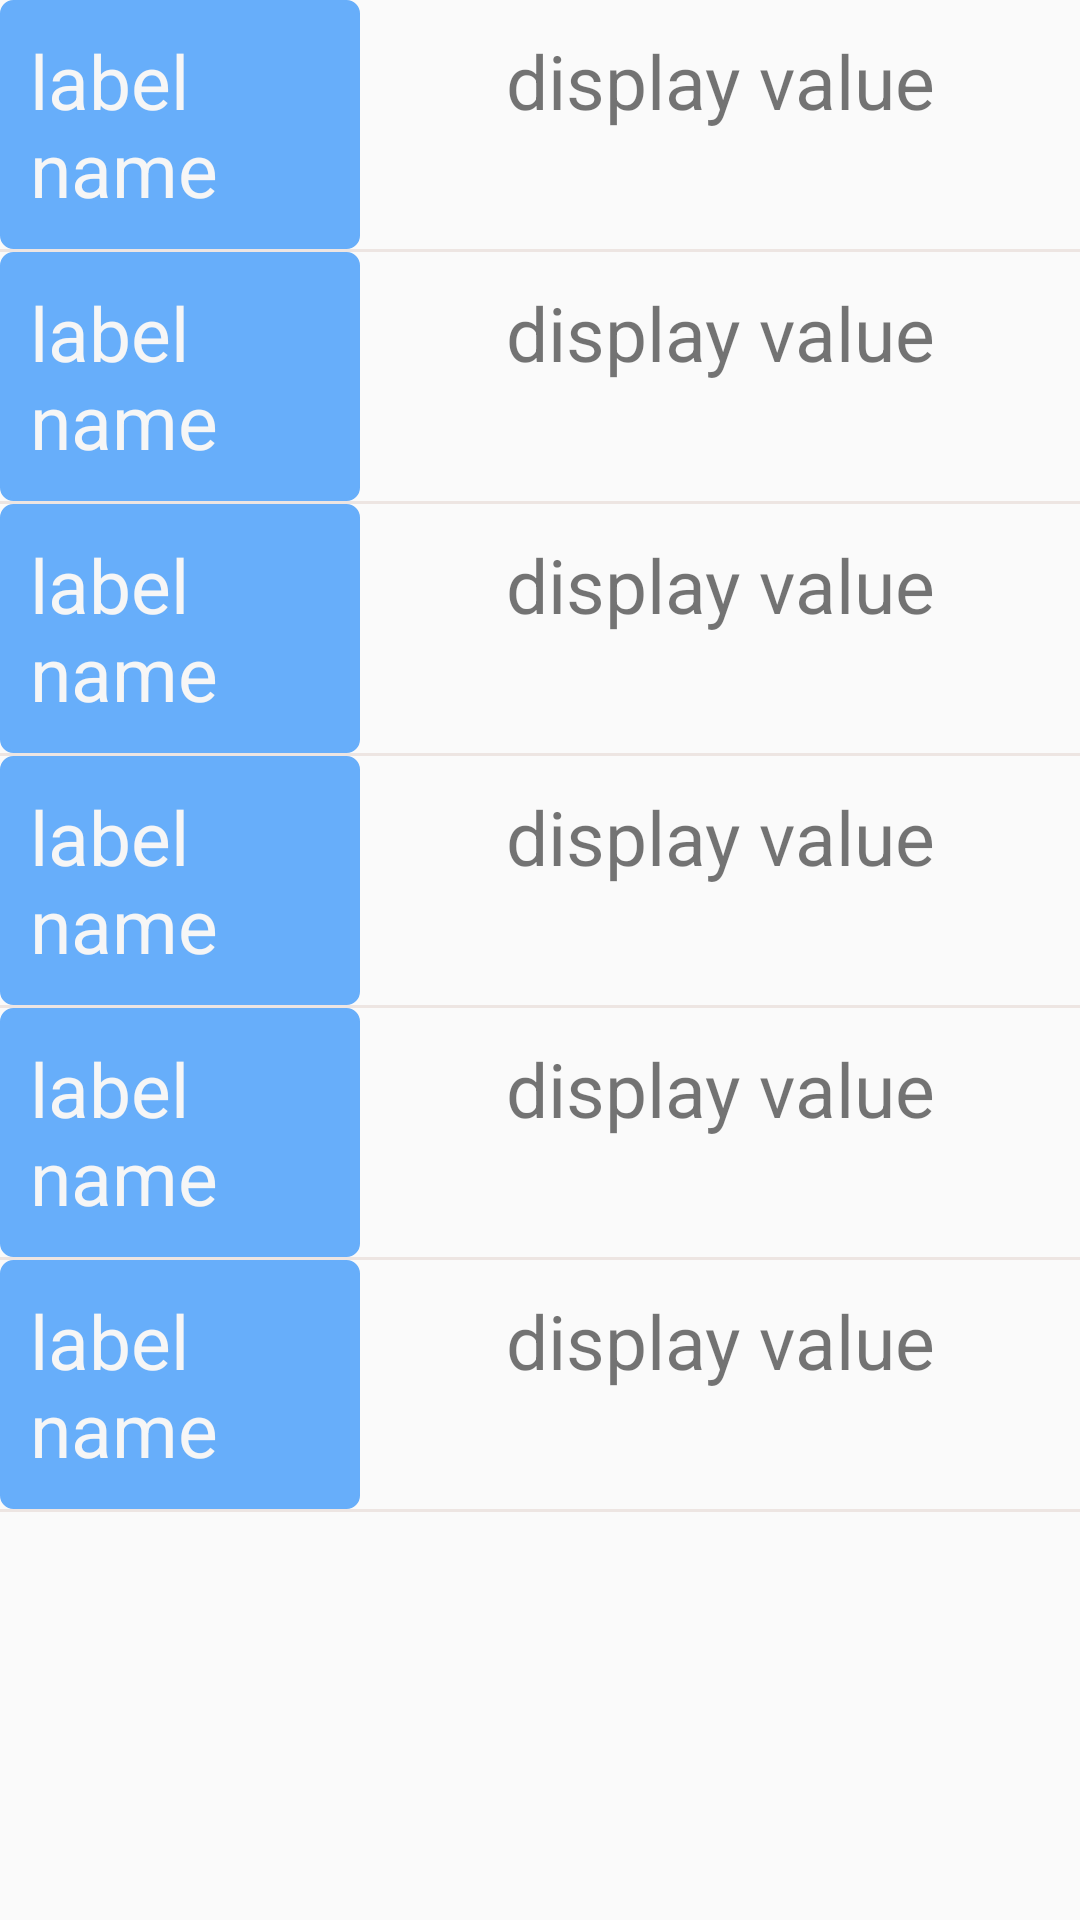

This screen was rendered from an Android layout file. Write that file and the resources it references.
<!-- AndroidManifest.xml: application theme AppTheme -->
<!-- res/layout/info_item.xml -->
<?xml version="1.0" encoding="utf-8"?>
<LinearLayout xmlns:android="http://schemas.android.com/apk/res/android"
    android:layout_width="match_parent"
    android:layout_height="match_parent"
    android:orientation="vertical">

    <LinearLayout
        android:layout_width="match_parent"
        android:layout_height="wrap_content"
        android:orientation="horizontal">

        <TextView
            android:id="@+id/info_user_name"
            android:layout_width="0dp"
            android:layout_height="wrap_content"
            android:layout_weight="1"
            android:background="@drawable/bg_fill_border"
            android:gravity="start"
            android:padding="10dp"
            android:text="label name"
            android:textColor="@color/white"
            android:textSize="25sp" />

        <TextView
            android:id="@+id/info_user_value"
            android:layout_width="0dp"
            android:layout_height="wrap_content"
            android:layout_weight="2"
            android:background="@drawable/bg_border"
            android:gravity="center"
            android:padding="10dp"
            android:text="display value"
            android:textSize="25sp" />

    </LinearLayout>

    <View
        android:layout_width="match_parent"
        android:layout_height="1dp"
        android:layout_alignParentBottom="true"
        android:background="@color/underLine" />

    <LinearLayout
        android:layout_width="match_parent"
        android:layout_height="wrap_content"
        android:orientation="horizontal">

        <TextView
            android:id="@+id/info_real_name"
            android:layout_width="0dp"
            android:layout_height="wrap_content"
            android:layout_weight="1"
            android:background="@drawable/bg_fill_border"
            android:gravity="start"
            android:padding="10dp"
            android:text="label name"
            android:textColor="@color/white"
            android:textSize="25sp" />

        <TextView
            android:id="@+id/info_real_value"
            android:layout_width="0dp"
            android:layout_height="wrap_content"
            android:layout_weight="2"
            android:background="@drawable/bg_border"
            android:gravity="center"
            android:padding="10dp"
            android:text="display value"
            android:textSize="25sp" />

    </LinearLayout>

    <View
        android:layout_width="match_parent"
        android:layout_height="1dp"
        android:layout_alignParentBottom="true"
        android:background="@color/underLine" />

    <LinearLayout
        android:layout_width="match_parent"
        android:layout_height="wrap_content"
        android:orientation="horizontal">

        <TextView
            android:id="@+id/info_gender_name"
            android:layout_width="0dp"
            android:layout_height="wrap_content"
            android:layout_weight="1"
            android:background="@drawable/bg_fill_border"
            android:gravity="start"
            android:padding="10dp"
            android:text="label name"
            android:textColor="@color/white"
            android:textSize="25sp" />

        <TextView
            android:id="@+id/info_gender_value"
            android:layout_width="0dp"
            android:layout_height="wrap_content"
            android:layout_weight="2"
            android:background="@drawable/bg_border"
            android:gravity="center"
            android:padding="10dp"
            android:text="display value"
            android:textSize="25sp" />

    </LinearLayout>

    <View
        android:layout_width="match_parent"
        android:layout_height="1dp"
        android:layout_alignParentBottom="true"
        android:background="@color/underLine" />

    <LinearLayout
        android:layout_width="match_parent"
        android:layout_height="wrap_content"
        android:orientation="horizontal">

        <TextView
            android:id="@+id/info_car_name"
            android:layout_width="0dp"
            android:layout_height="wrap_content"
            android:layout_weight="1"
            android:background="@drawable/bg_fill_border"
            android:gravity="start"
            android:padding="10dp"
            android:text="label name"
            android:textColor="@color/white"
            android:textSize="25sp" />

        <TextView
            android:id="@+id/info_car_value"
            android:layout_width="0dp"
            android:layout_height="wrap_content"
            android:layout_weight="2"
            android:background="@drawable/bg_border"
            android:gravity="center"
            android:padding="10dp"
            android:text="display value"
            android:textSize="25sp" />

    </LinearLayout>

    <View
        android:layout_width="match_parent"
        android:layout_height="1dp"
        android:layout_alignParentBottom="true"
        android:background="@color/underLine" />

    <LinearLayout
        android:layout_width="match_parent"
        android:layout_height="wrap_content"
        android:orientation="horizontal">

        <TextView
            android:id="@+id/info_phone_name"
            android:layout_width="0dp"
            android:layout_height="wrap_content"
            android:layout_weight="1"
            android:background="@drawable/bg_fill_border"
            android:gravity="start"
            android:padding="10dp"
            android:text="label name"
            android:textColor="@color/white"
            android:textSize="25sp" />

        <TextView
            android:id="@+id/info_phone_value"
            android:layout_width="0dp"
            android:layout_height="wrap_content"
            android:layout_weight="2"
            android:background="@drawable/bg_border"
            android:gravity="center"
            android:padding="10dp"
            android:text="display value"
            android:textSize="25sp" />

    </LinearLayout>

    <View
        android:layout_width="match_parent"
        android:layout_height="1dp"
        android:layout_alignParentBottom="true"
        android:background="@color/underLine" />

    <LinearLayout
        android:layout_width="match_parent"
        android:layout_height="wrap_content"
        android:orientation="horizontal">

        <TextView
            android:id="@+id/info_balance_name"
            android:layout_width="0dp"
            android:layout_height="wrap_content"
            android:layout_weight="1"
            android:background="@drawable/bg_fill_border"
            android:gravity="start"
            android:padding="10dp"
            android:text="label name"
            android:textColor="@color/white"
            android:textSize="25sp" />

        <TextView
            android:id="@+id/info_balance_value"
            android:layout_width="0dp"
            android:layout_height="wrap_content"
            android:layout_weight="2"
            android:background="@drawable/bg_border"
            android:gravity="center"
            android:padding="10dp"
            android:text="display value"
            android:textSize="25sp" />

    </LinearLayout>

    <View
        android:layout_width="match_parent"
        android:layout_height="1dp"
        android:layout_alignParentBottom="true"
        android:background="@color/underLine" />

</LinearLayout>
<!-- resources referenced by this layout -->
<resources>
  <color name="underLine">#ede5e2</color>
  <color name="white">#f6f6f6</color>
  <!-- drawable bg_fill_border (drawable) -->
  <?xml version="1.0" encoding="utf-8"?>
  <selector xmlns:android="http://schemas.android.com/apk/res/android">
      <item android:state_selected="false">
          <shape>
              <corners android:radius="4dp" />
              <solid android:color="@color/blue_500" />
              <stroke android:color="@color/blue_500" android:width="1dp"/>
          </shape>
      </item>
      <item android:state_selected="true">
          <shape>
              <corners android:radius="4dp" />
              <solid android:color="@color/white" />
              <stroke android:color="@color/blue_500" android:width="1dp"/>
          </shape>
      </item>
  </selector>
  <style name="AppTheme" parent="Theme.AppCompat.Light.DarkActionBar">
          
          
          <item name="windowNoTitle">true</item>
      </style>
  <color name="blue_500">#67aefa</color>
</resources>
